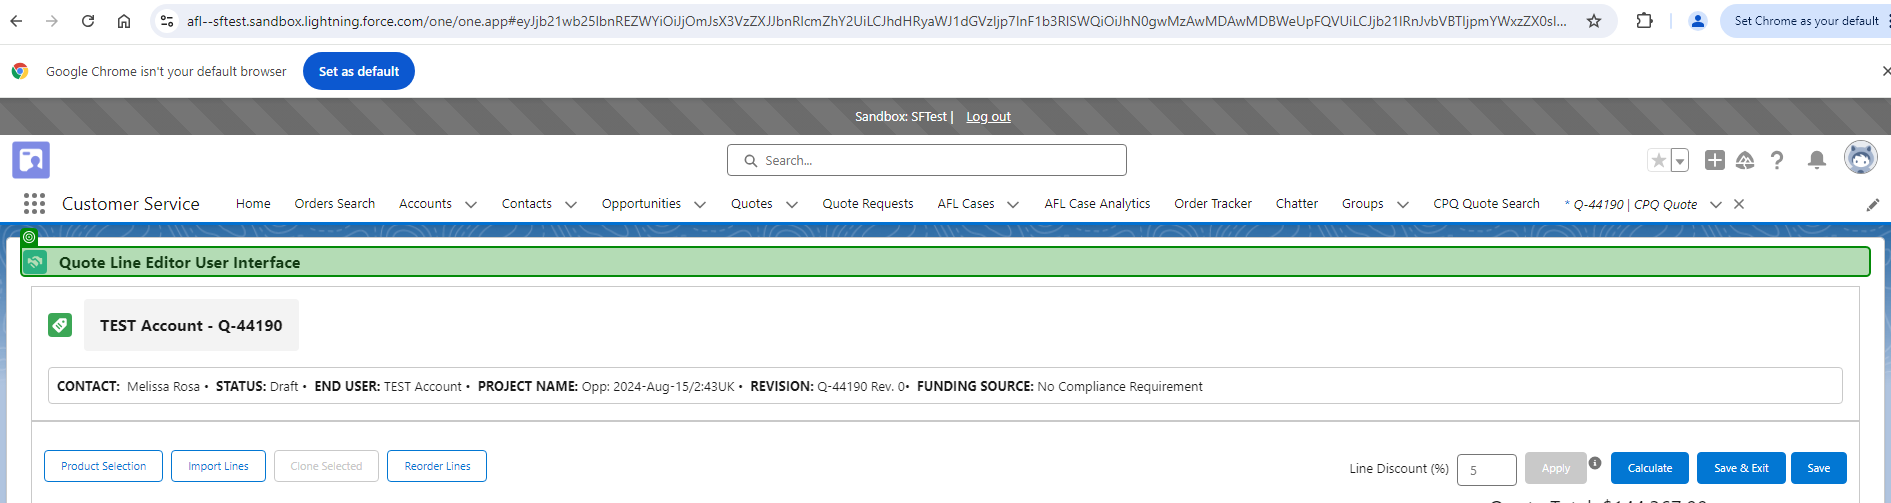
Workflow: TestCase_AddProductUsingFiberOpticFilter

Step 1 [try]: check 'Quote Line'

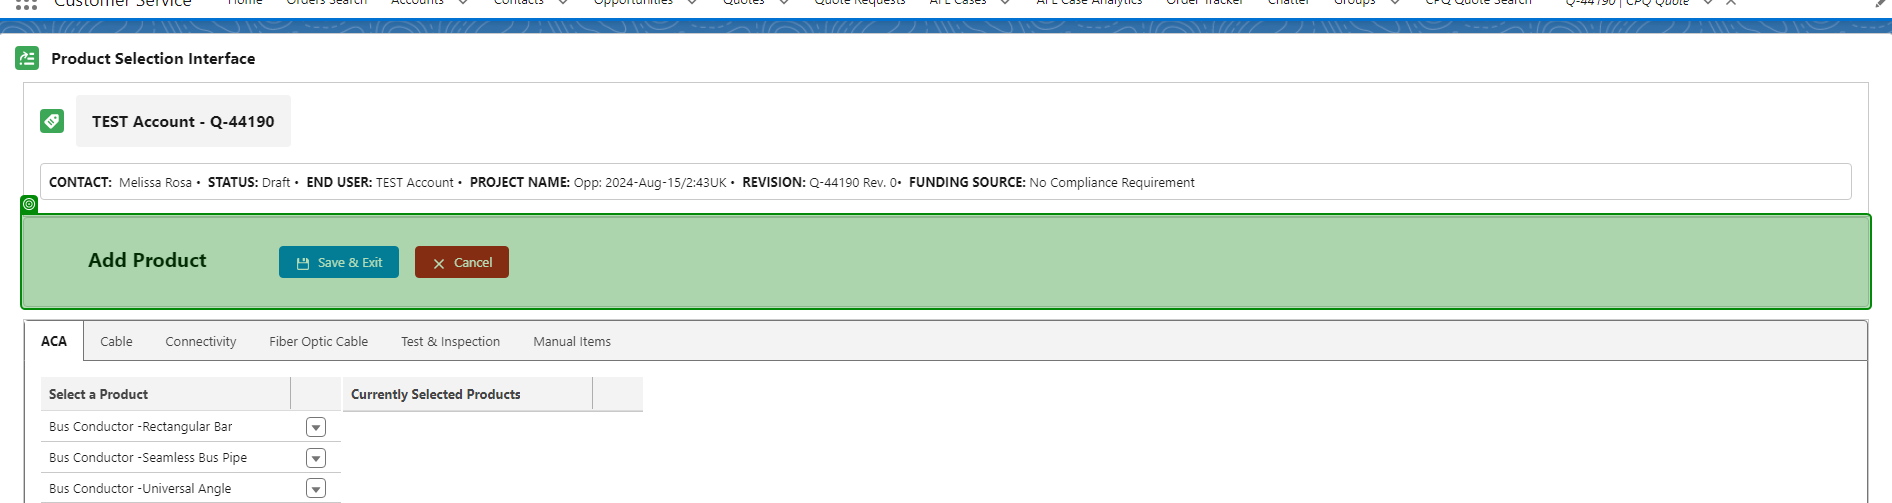
Step 2: check 'Add ProductsSave'

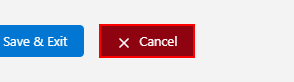
Step 3: click on the button 'Cancel'

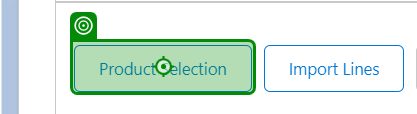
Step 4: click on 'Product Selection'

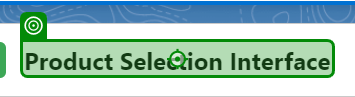
Step 5: Label 'Product Selection'

Step 6: click on 'Fiber optic Cable' (no picture)

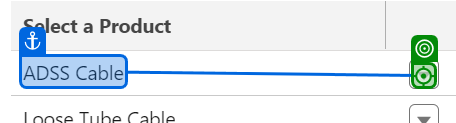
Step 7: click on 'ADSS Cable'

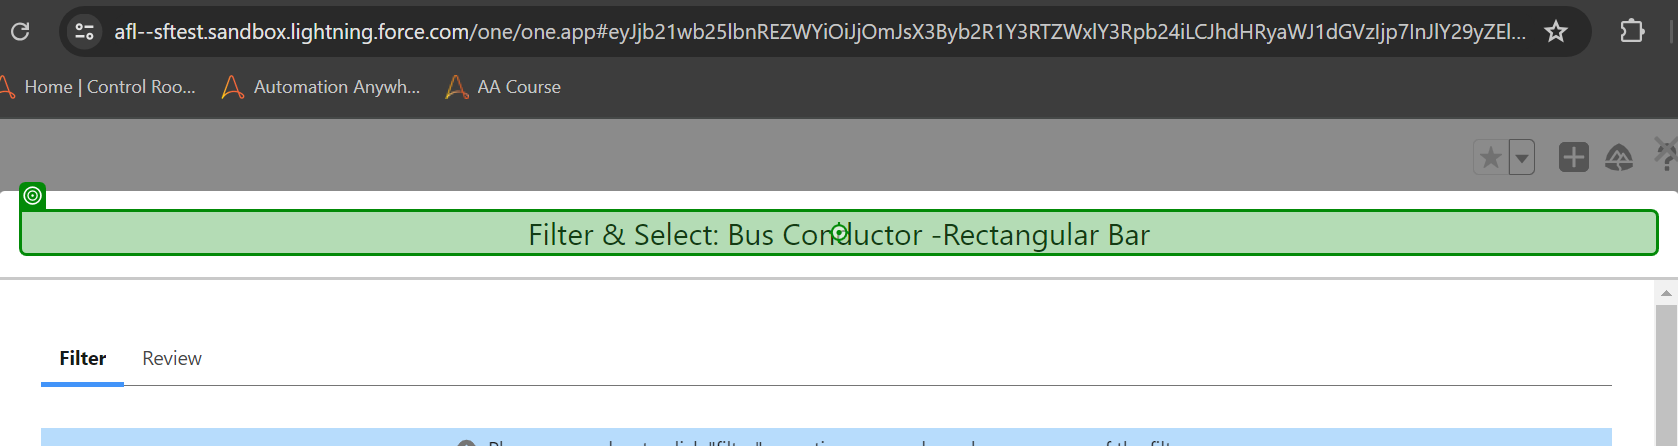
Step 8: Label 'Filter &'

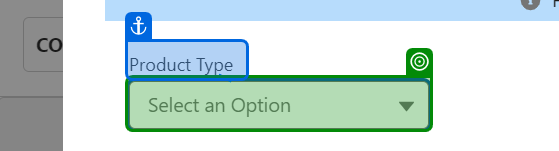
Step 9: select [ProductType] in 'Select an Option'

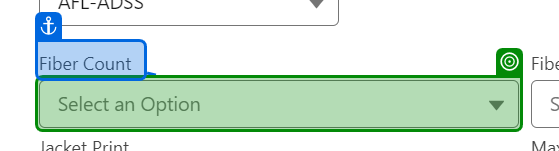
Step 10: select [FiberCount] in 'Select an Option'

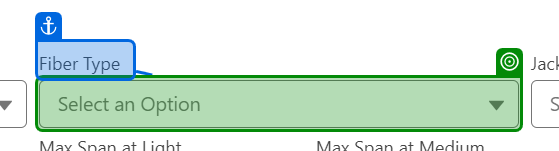
Step 11: select [FiberType] in 'Select an Option'

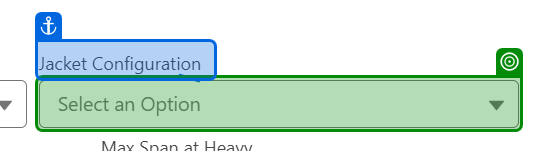
Step 12: select [JacketConfig] in 'Select an Option'

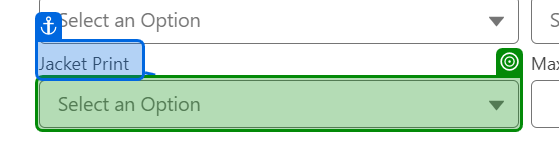
Step 13: select [JacketPrint] in 'Select an Option'

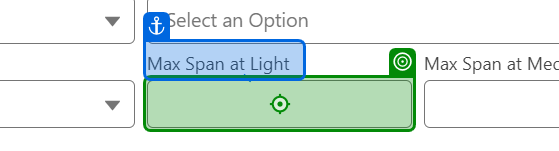
Step 14: type [MaxSpanAtLight] into 'Max Span at Light'

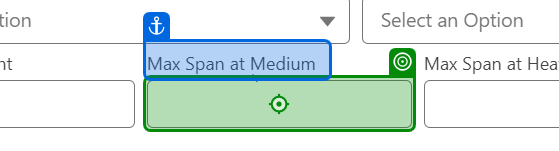
Step 15: type [MaxSpanAtMedium] into 'Max Span at Medium'

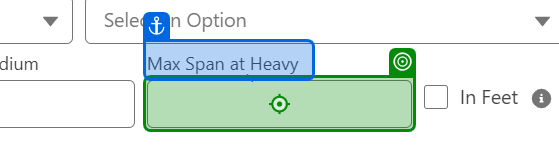
Step 16: type [MaxSpanAtHeavy] into 'Max Span at Heavy'

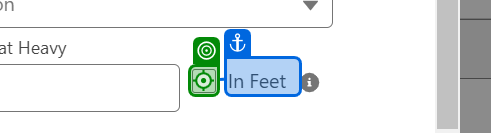
Step 17 [then]: click on 'In Feet'

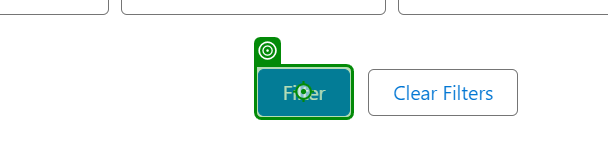
Step 18 [try]: click on 'Filter'

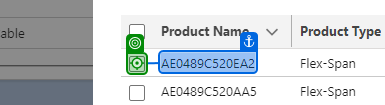
Step 19: click on 'R3i375WZT63'

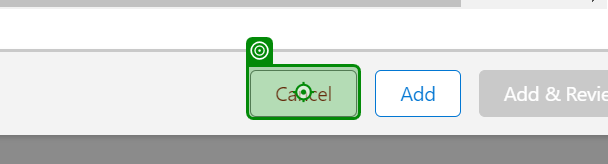
Step 20 [then]: click on 'Cancel'

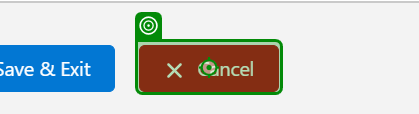
Step 21: click on 'Cancel'

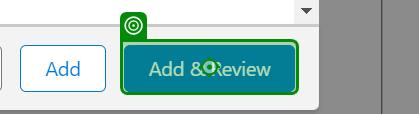
Step 22 [else]: click on 'Add & Review'

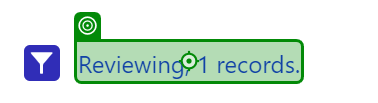
Step 23: Label 'Reviewing, 1 records.'

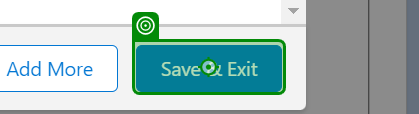
Step 24: click on 'Save & Exit'

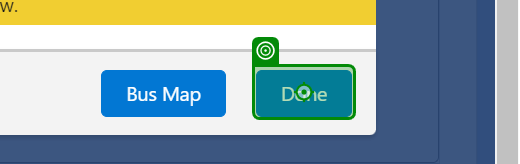
Step 25: click on 'Done'

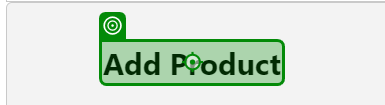
Step 26: Label 'Add Products'

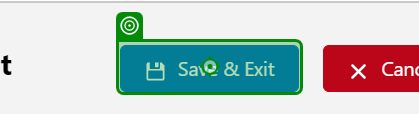
Step 27: click on 'Save & Exit'

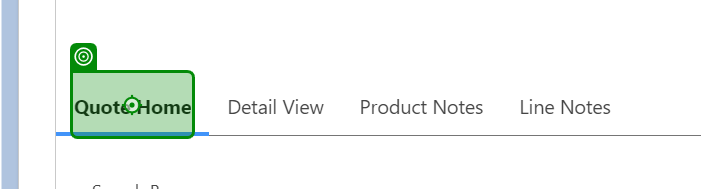
Step 28: Label 'Quote Home'

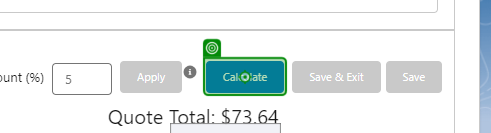
Step 29: click on 'Calculate'

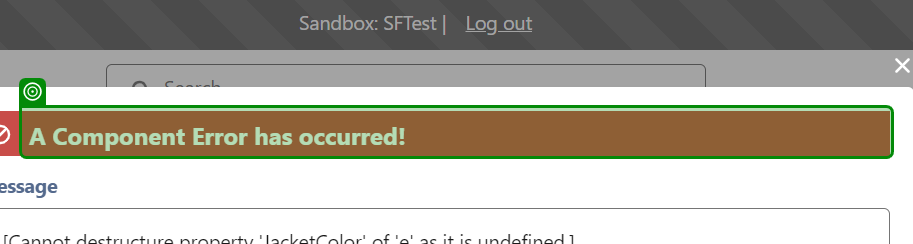
Step 30: check 'A Component'

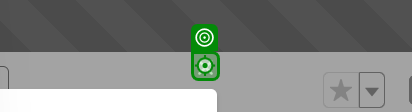
Step 31: click

Step 32: click on 'Calculate' (same screen as step 29)

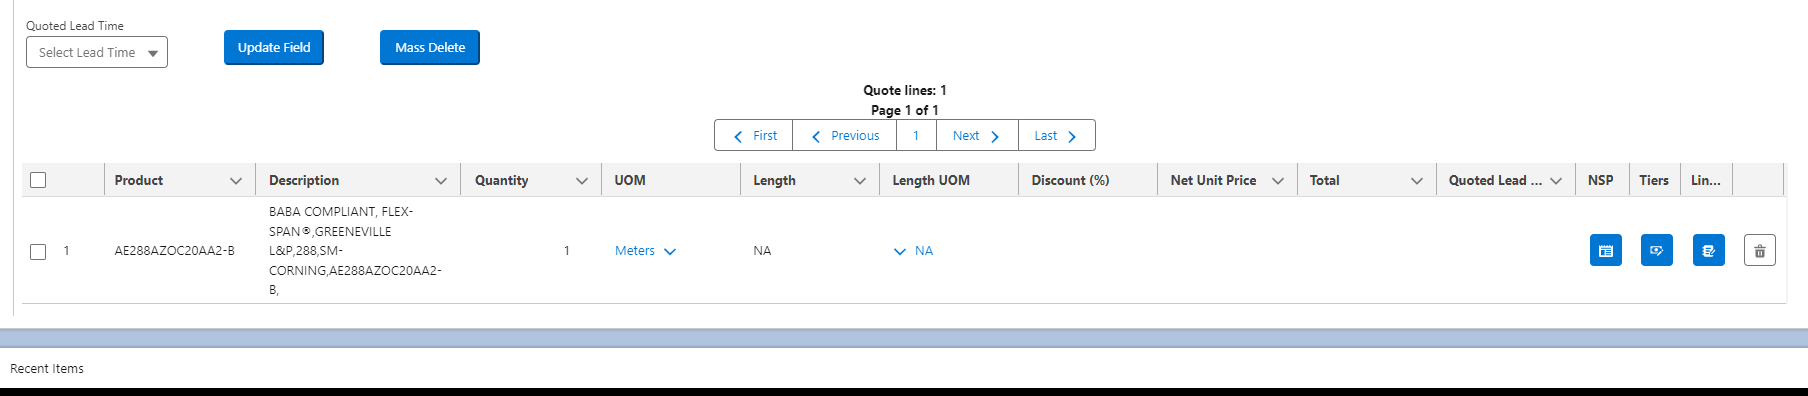
Step 33: get-text